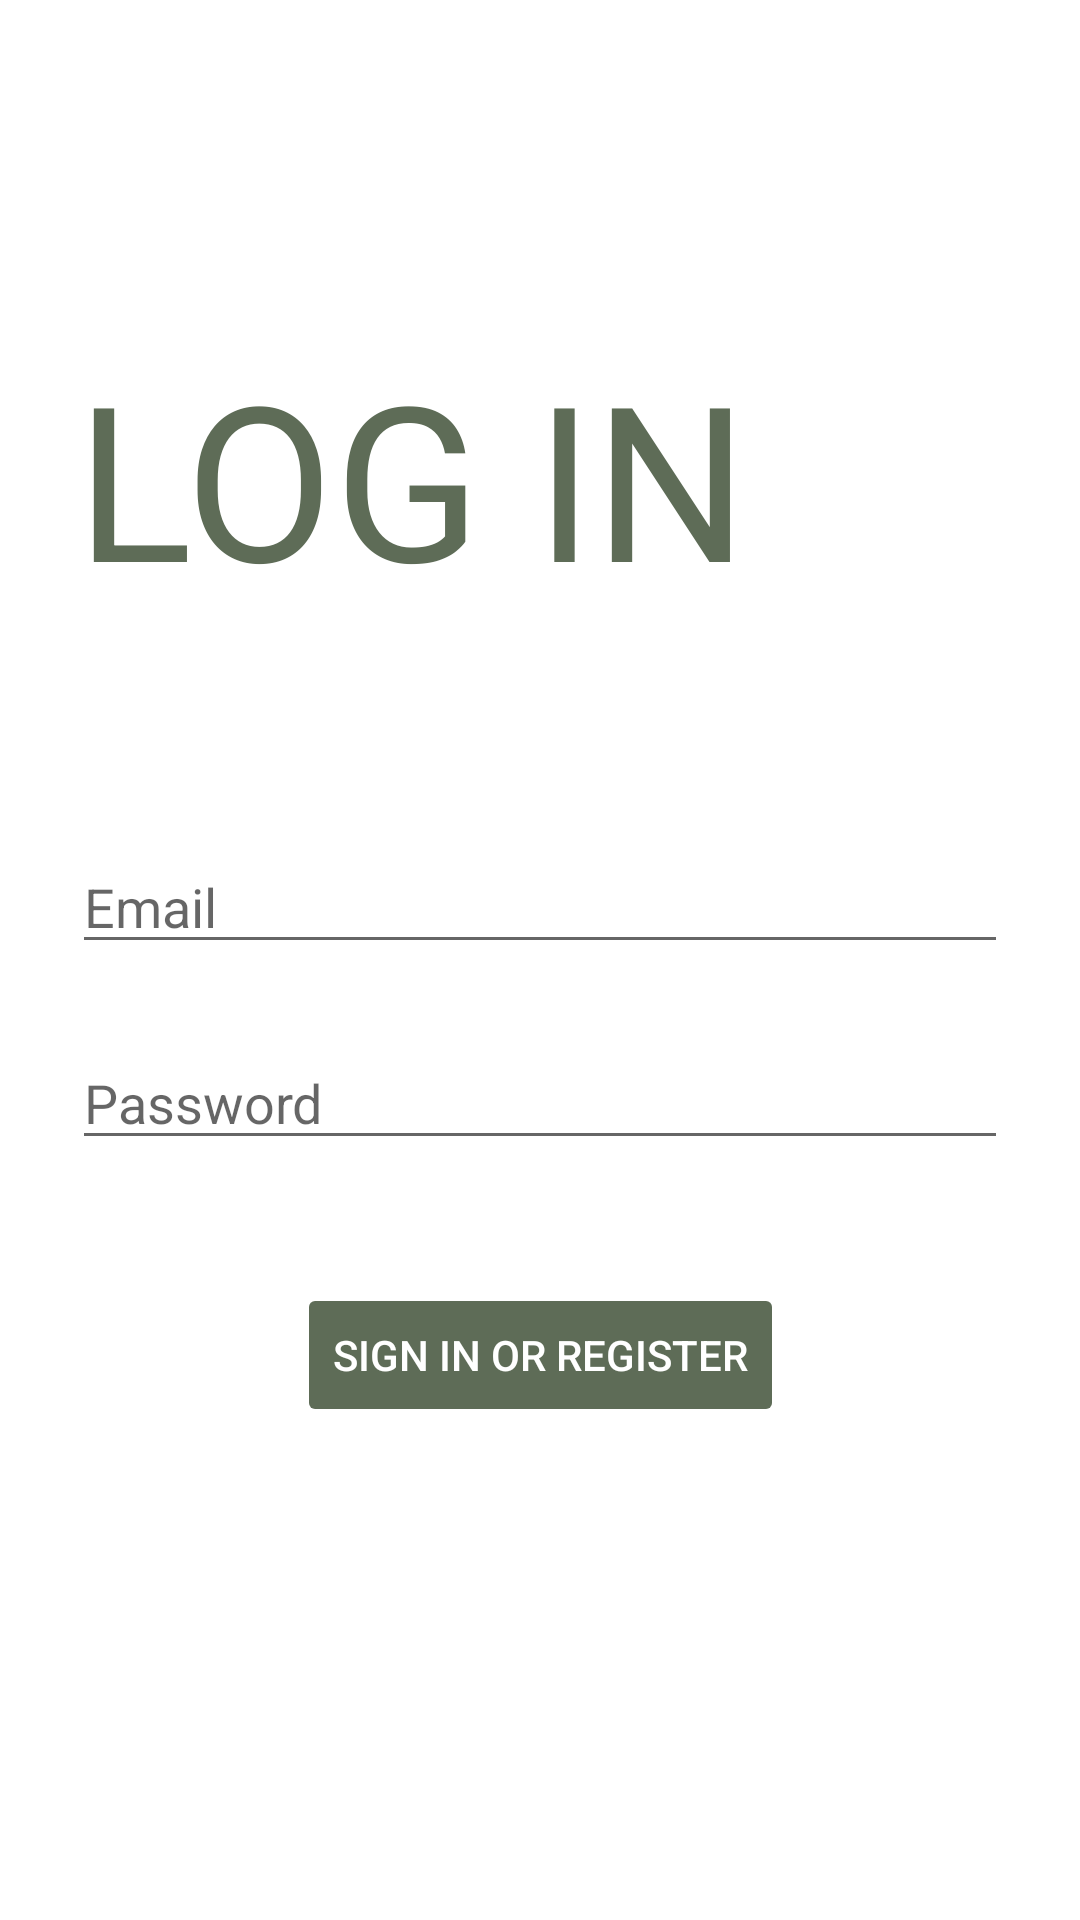

Write the Android layout XML for this screen, with the resource values it uses.
<!-- AndroidManifest.xml: application theme Theme.SheHacksApp -->
<!-- res/layout/activity_login.xml -->
<?xml version="1.0" encoding="utf-8"?>
<androidx.constraintlayout.widget.ConstraintLayout xmlns:android="http://schemas.android.com/apk/res/android"
    xmlns:app="http://schemas.android.com/apk/res-auto"
    xmlns:tools="http://schemas.android.com/tools"
    android:id="@+id/container"
    android:layout_width="match_parent"
    android:layout_height="match_parent"
    android:paddingLeft="@dimen/activity_horizontal_margin"
    android:paddingTop="@dimen/activity_vertical_margin"
    android:paddingRight="@dimen/activity_horizontal_margin"
    android:paddingBottom="@dimen/activity_vertical_margin"
    tools:context=".ui.login.LoginActivity">

    <EditText
        android:id="@+id/username"
        android:layout_width="0dp"
        android:layout_height="wrap_content"
        android:layout_marginStart="24dp"
        android:layout_marginTop="280dp"
        android:layout_marginEnd="24dp"
        android:hint="@string/prompt_email"
        android:inputType="textEmailAddress"
        android:selectAllOnFocus="true"
        app:layout_constraintEnd_toEndOf="parent"
        app:layout_constraintStart_toStartOf="parent"
        app:layout_constraintTop_toTopOf="parent" />

    <EditText
        android:id="@+id/password"
        android:layout_width="0dp"
        android:layout_height="wrap_content"
        android:layout_marginStart="24dp"
        android:layout_marginTop="24dp"
        android:layout_marginEnd="24dp"
        android:hint="@string/prompt_password"
        android:imeActionLabel="@string/action_sign_in_short"
        android:imeOptions="actionDone"
        android:inputType="textPassword"
        android:selectAllOnFocus="true"
        app:layout_constraintEnd_toEndOf="parent"
        app:layout_constraintStart_toStartOf="parent"
        app:layout_constraintTop_toBottomOf="@+id/username" />

    <Button
        android:id="@+id/login"
        android:layout_width="wrap_content"
        android:layout_height="wrap_content"
        android:layout_gravity="start"
        android:layout_marginStart="48dp"
        android:layout_marginTop="16dp"
        android:layout_marginEnd="48dp"
        android:layout_marginBottom="64dp"
        android:enabled="false"
        android:text="@string/action_sign_in"
        android:textColor="@color/white"
        app:backgroundTint="@color/darkgreen"
        app:layout_constraintBottom_toBottomOf="parent"
        app:layout_constraintEnd_toEndOf="parent"
        app:layout_constraintStart_toStartOf="parent"
        app:layout_constraintTop_toBottomOf="@+id/password"
        app:layout_constraintVertical_bias="0.2" />

    <TextView
        android:id="@+id/textView2"
        android:layout_width="wrap_content"
        android:layout_height="wrap_content"
        android:layout_marginStart="43dp"
        android:layout_marginLeft="43dp"
        android:layout_marginTop="111dp"
        android:layout_marginEnd="128dp"
        android:layout_marginRight="128dp"
        android:text="@string/logintitle"
        android:textColor="@color/darkgreen"
        android:textSize="72sp"
        app:layout_constraintEnd_toEndOf="parent"
        app:layout_constraintStart_toStartOf="parent"
        app:layout_constraintTop_toTopOf="parent" />
    <ProgressBar
        android:id="@+id/loading"
        android:layout_width="wrap_content"
        android:layout_height="wrap_content"
        android:layout_gravity="center"
        android:layout_marginStart="32dp"
        android:layout_marginTop="64dp"
        android:layout_marginEnd="32dp"
        android:layout_marginBottom="64dp"
        android:visibility="gone"
        app:layout_constraintBottom_toBottomOf="parent"
        app:layout_constraintEnd_toEndOf="@+id/password"
        app:layout_constraintStart_toStartOf="@+id/password"
        app:layout_constraintTop_toTopOf="parent"
        app:layout_constraintVertical_bias="0.3" />
</androidx.constraintlayout.widget.ConstraintLayout>
<!-- resources referenced by this layout -->
<resources>
  <color name="darkgreen">#5E6C57</color>
  <color name="white">#FFFFFFFF</color>
  <string name="action_sign_in">Sign in or register</string>
  <string name="action_sign_in_short">Sign in</string>
  <string name="logintitle">LOG IN</string>
  <string name="prompt_email">Email</string>
  <string name="prompt_password">Password</string>
  <style name="Theme.SheHacksApp" parent="Theme.MaterialComponents.DayNight.DarkActionBar">
          
          <item name="colorPrimary">@color/purple_500</item>
          <item name="colorPrimaryVariant">@color/purple_700</item>
          <item name="colorOnPrimary">@color/white</item>
          
          <item name="colorSecondary">@color/teal_200</item>
          <item name="colorSecondaryVariant">@color/teal_700</item>
          <item name="colorOnSecondary">@color/black</item>
          
          <item name="android:statusBarColor" tools:targetApi="l">?attr/colorPrimaryVariant</item>
          
      </style>
  <color name="purple_500">#FF6200EE</color>
  <color name="purple_700">#FF3700B3</color>
  <color name="teal_200">#FF03DAC5</color>
  <color name="teal_700">#FF018786</color>
  <color name="black">#FF000000</color>
</resources>
